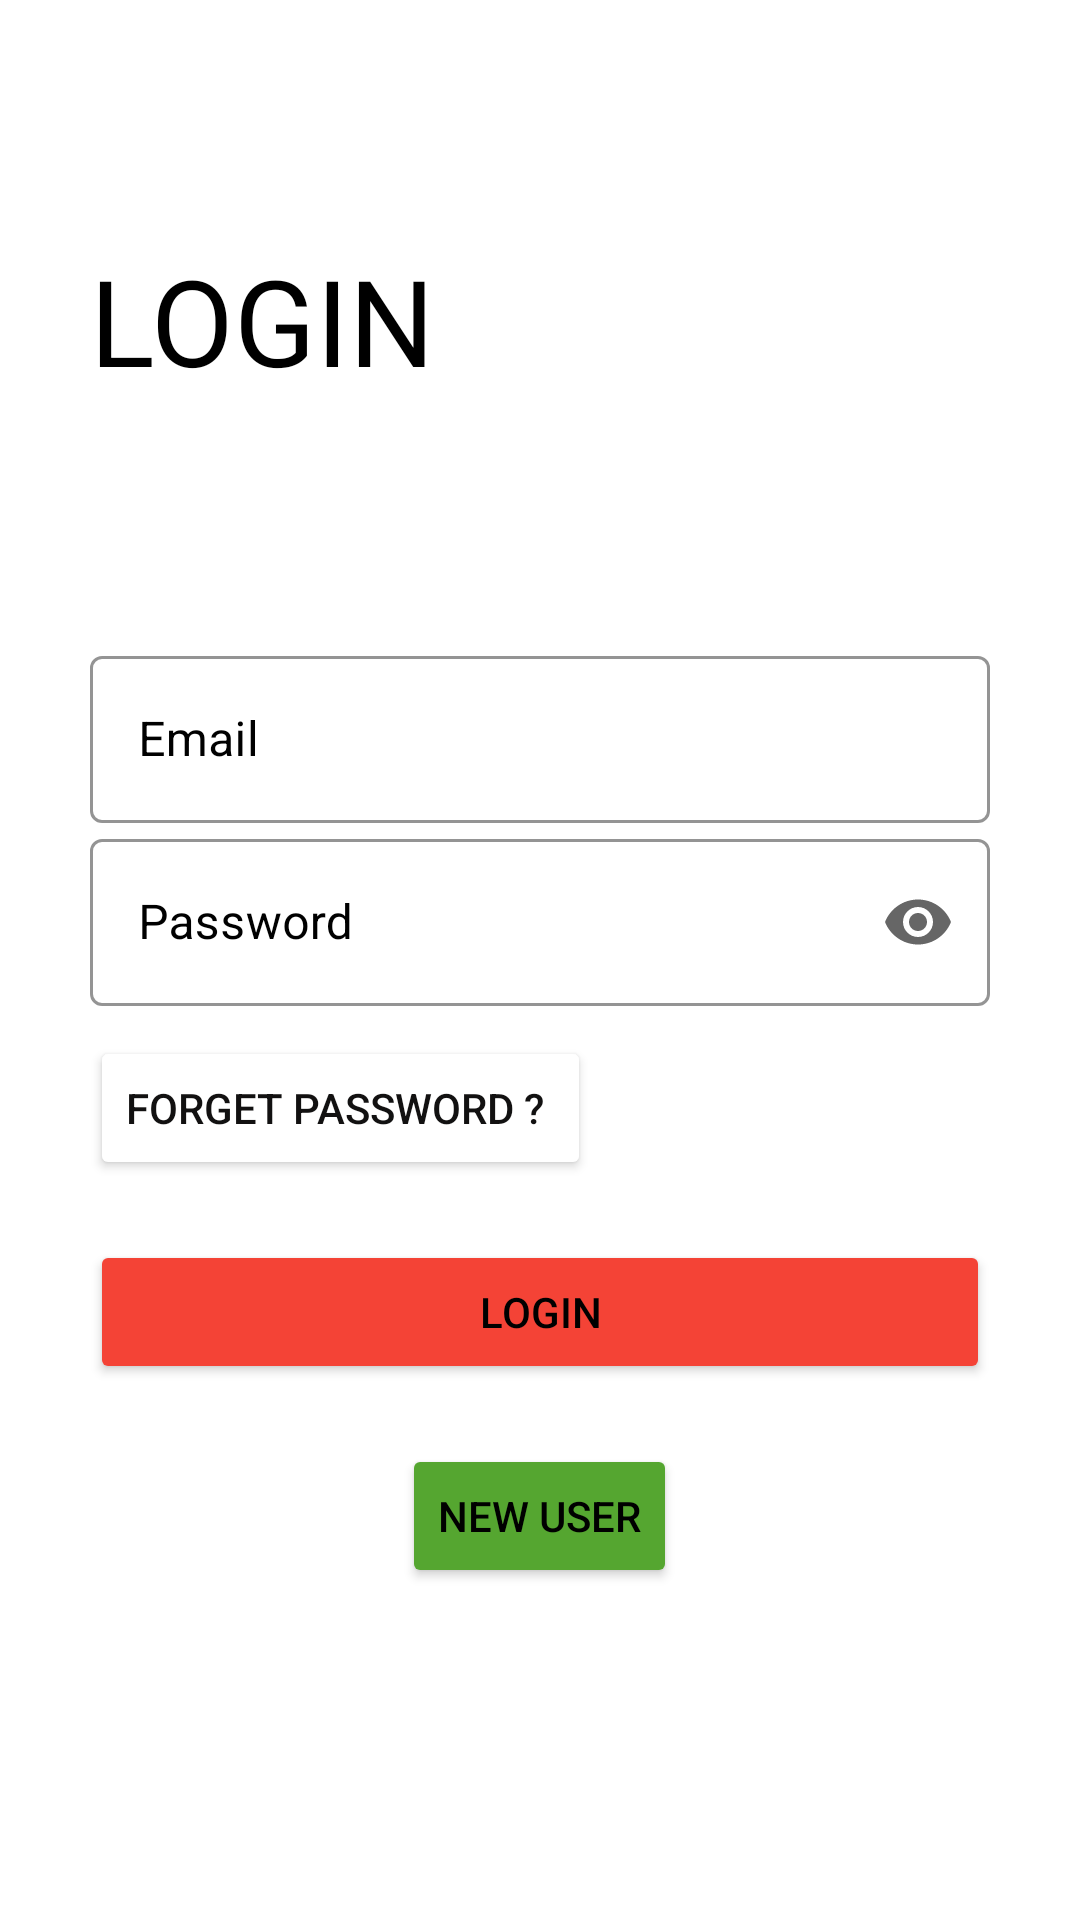

This screen was rendered from an Android layout file. Write that file and the resources it references.
<!-- AndroidManifest.xml: application theme Theme.Pawdoption -->
<!-- res/layout/fragment_login.xml -->
<?xml version="1.0" encoding="utf-8"?>
<ScrollView xmlns:android="http://schemas.android.com/apk/res/android"
    xmlns:app="http://schemas.android.com/apk/res-auto"
    xmlns:tools="http://schemas.android.com/tools"
    android:layout_width="match_parent"
    android:layout_height="match_parent"
    android:background="@color/white"
    android:padding="30dp"
    tools:context=".view.LoginFragment">

    <LinearLayout
        android:layout_width="match_parent"
        android:layout_height="wrap_content"
        android:orientation="vertical">


        <TextView
            android:layout_width="wrap_content"
            android:layout_height="wrap_content"
            android:layout_marginTop="50dp"
            android:text="@string/login"
            android:textAllCaps="true"
            android:textColor="@color/black"
            android:textSize="40sp"></TextView>

        <LinearLayout
            android:layout_width="match_parent"
            android:layout_height="wrap_content"
            android:layout_marginTop="80dp"
            android:orientation="vertical">

            <com.google.android.material.textfield.TextInputLayout
                style="@style/Widget.MaterialComponents.TextInputLayout.OutlinedBox"
                android:id="@+id/login_email"
                android:layout_width="match_parent"
                android:layout_height="wrap_content"
                android:hint="@string/enter_email"
                android:textColorHint="@color/black"
                app:boxStrokeColor="@color/black"
                app:boxStrokeWidthFocused="2dp"
                app:endIconMode="clear_text"
                app:startIconDrawable="@drawable/ic_baseline_person_24">

                <com.google.android.material.textfield.TextInputEditText
                    android:id="@+id/login_email_et"
                    android:layout_width="match_parent"
                    android:layout_height="wrap_content"
                    android:inputType="text"
                    android:textColor="@color/black"
                    ></com.google.android.material.textfield.TextInputEditText>
            </com.google.android.material.textfield.TextInputLayout>

            <com.google.android.material.textfield.TextInputLayout
                style="@style/Widget.MaterialComponents.TextInputLayout.OutlinedBox"
                android:id="@+id/login_password"
                android:layout_width="match_parent"
                android:layout_height="wrap_content"
                android:hint="@string/enter_password"
                android:textColorHint="@color/black"
                app:boxStrokeColor="@color/black"
                app:boxStrokeWidthFocused="2dp"
                app:endIconMode="password_toggle"
                app:startIconDrawable="@drawable/ic_baseline_lock_24"

                >

                <com.google.android.material.textfield.TextInputEditText
                    android:layout_width="match_parent"
                    android:id="@+id/login_password_et"
                    android:layout_height="wrap_content"
                    android:inputType="textPassword"
                    android:textColor="@color/black"

                    ></com.google.android.material.textfield.TextInputEditText>
            </com.google.android.material.textfield.TextInputLayout>


        </LinearLayout>

        <RelativeLayout
            android:layout_width="match_parent"
            android:layout_height="wrap_content"
            android:layout_marginTop="10dp">



            <Button
                android:layout_width="wrap_content"
                android:layout_height="wrap_content"
                android:id="@+id/forget_password"
                android:backgroundTint="@color/white"
                android:text= "Forget Password ? "
                android:textColor="#121111">

            </Button>
        </RelativeLayout>

        <Button
            android:id="@+id/login_btn"
            android:layout_width="match_parent"
            android:layout_height="wrap_content"
            android:layout_marginTop="20dp"
            android:backgroundTint="@color/teal_700"
            android:text="@string/login"

            app:iconTint="#009688">

        </Button>

        <Button
            android:id="@+id/redirect_register"
            android:layout_width="wrap_content"
            android:layout_height="wrap_content"
            android:layout_alignParentEnd="true"
            android:layout_gravity="center"
            android:layout_marginTop="20dp"
            android:backgroundTint="@color/green"
            android:text="New User"
            android:onClick="call_register"
            >

        </Button>

    </LinearLayout>
</ScrollView>
<!-- resources referenced by this layout -->
<resources>
  <color name="black">#FF000000</color>
  <color name="green">#55A630</color>
  <color name="teal_700">#f44336</color>
  <color name="white">#FFFFFFFF</color>
  <string name="enter_email">Email</string>
  <string name="enter_password">Password</string>
  <string name="login">Login</string>
  <style name="Theme.Pawdoption" parent="Theme.MaterialComponents.DayNight.DarkActionBar">
          
          <item name="colorPrimary">@color/purple_500</item>
          <item name="colorPrimaryVariant">@color/purple_700</item>
          <item name="colorOnPrimary">@color/white</item>
          
          <item name="colorSecondary">@color/teal_200</item>
          <item name="colorSecondaryVariant">@color/teal_700</item>
          <item name="colorOnSecondary">@color/black</item>
          <item name="android:textColor">@color/black</item>
          
          <item name="android:statusBarColor" tools:targetApi="l">?attr/colorPrimaryVariant</item>
          
      </style>
  <color name="purple_500">#f06292</color>
  <color name="purple_700">#ba2d65</color>
  <color name="teal_200">#ff7961</color>
</resources>
